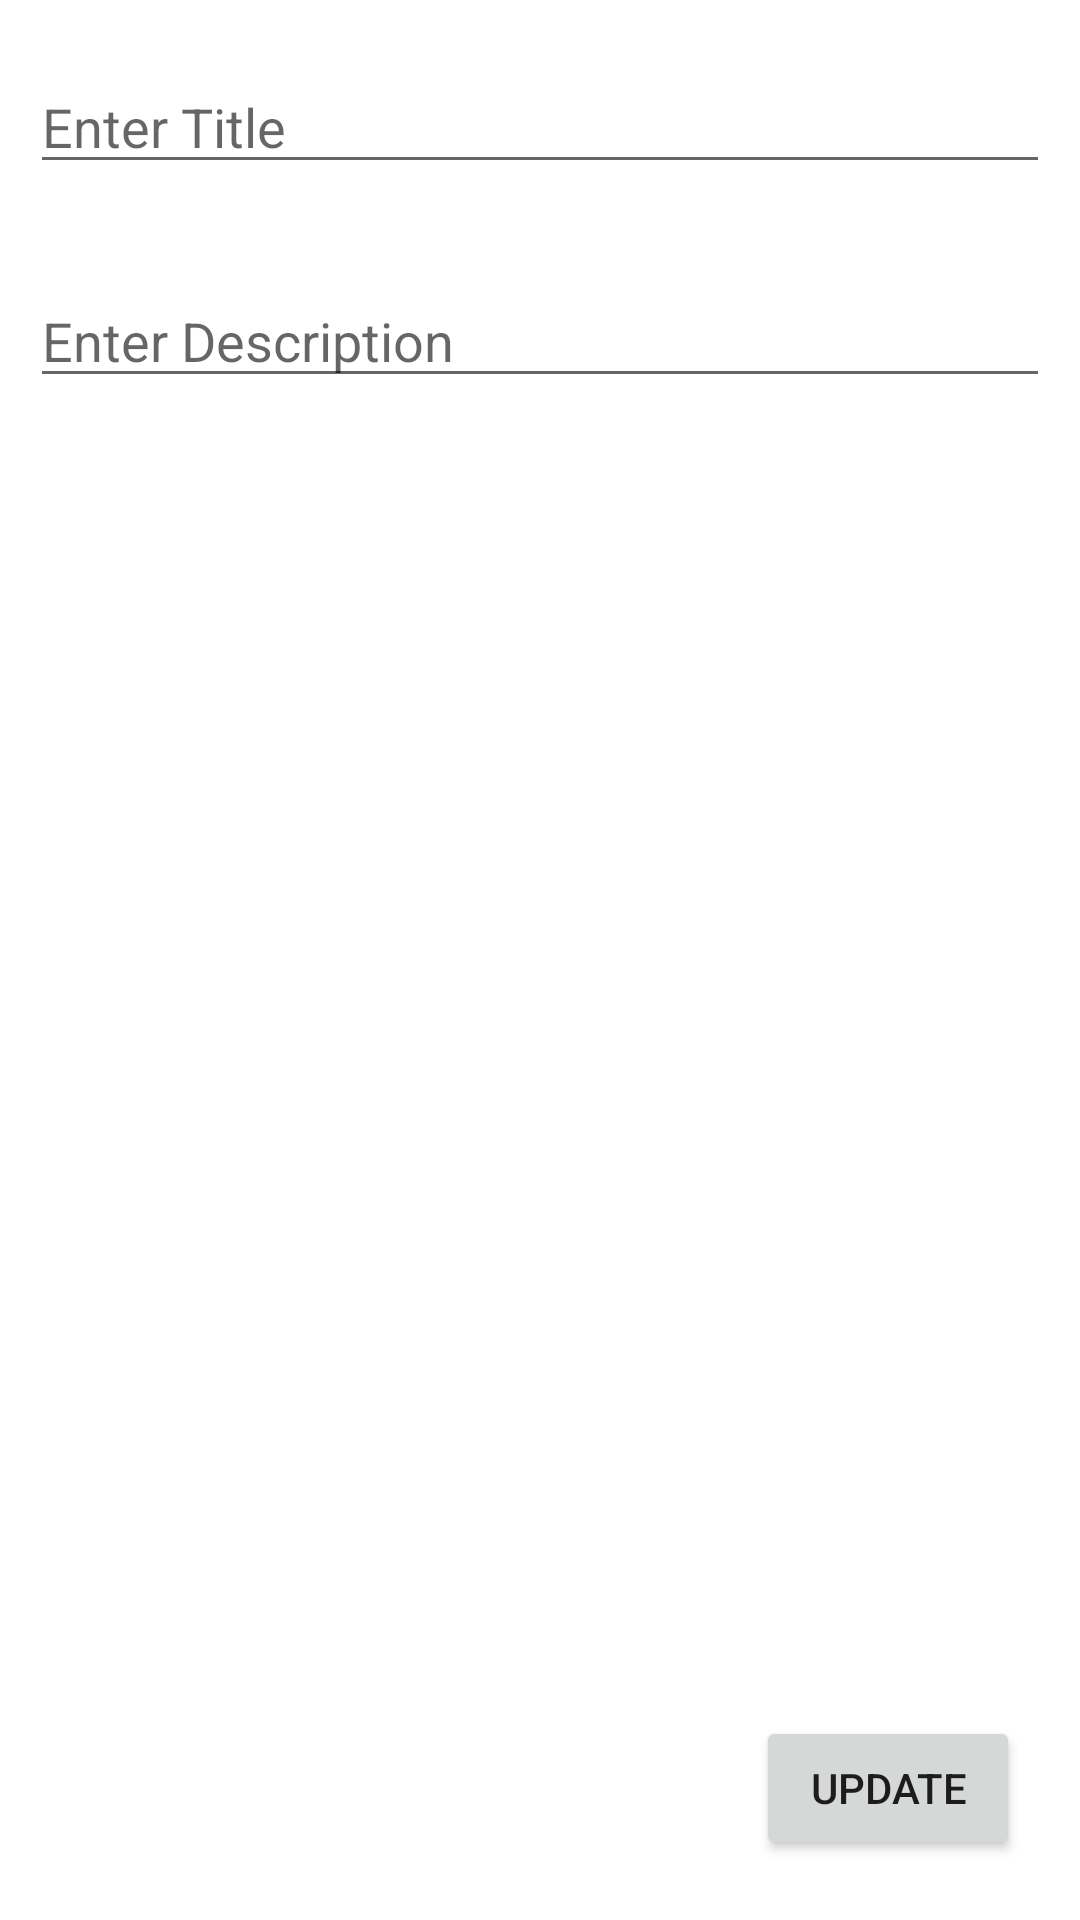

This screen was rendered from an Android layout file. Write that file and the resources it references.
<!-- AndroidManifest.xml: application theme Theme.SandeepSuwalToDoList -->
<!-- res/layout/fragment_update_todo.xml -->
<?xml version="1.0" encoding="utf-8"?>
<FrameLayout xmlns:android="http://schemas.android.com/apk/res/android"
    xmlns:tools="http://schemas.android.com/tools"
    android:layout_width="match_parent"
    android:layout_height="match_parent"
    android:padding="10dp"
    tools:context=".UpdateTodoFragment">

<LinearLayout
    android:layout_width="match_parent"
    android:layout_height="match_parent"
    android:orientation="vertical"
    >
    <EditText
        android:id="@+id/edit_text_title"
        android:layout_width="match_parent"
        android:layout_height="wrap_content"
        android:layout_marginTop="10dp"
        android:layout_marginBottom="30dp"
        android:hint="Enter Title" />

    <EditText
        android:id="@+id/edit_text_description"
        android:layout_width="match_parent"
        android:layout_height="wrap_content"
        android:hint="Enter Description" />



</LinearLayout>

    <Button
        android:layout_width="wrap_content"
        android:layout_height="wrap_content"
        android:text="Update"
        android:layout_gravity="end|bottom"
        android:layout_margin="10dp"/>

</FrameLayout>
<!-- resources referenced by this layout -->
<resources>
  <style name="Theme.SandeepSuwalToDoList" parent="Theme.MaterialComponents.DayNight.DarkActionBar">
          
          <item name="colorPrimary">@color/purple_500</item>
          <item name="colorPrimaryVariant">@color/purple_700</item>
          <item name="colorOnPrimary">@color/white</item>
          
          <item name="colorSecondary">@color/teal_200</item>
          <item name="colorSecondaryVariant">@color/teal_700</item>
          <item name="colorOnSecondary">@color/black</item>
          
          <item name="android:statusBarColor" tools:targetApi="l">?attr/colorPrimaryVariant</item>
          
      </style>
  <!-- not gathered from this repository: default colours our renderer supplied (Android Studio template values) -->
  <color name="purple_500">#FF6200EE</color>
  <color name="purple_700">#FF3700B3</color>
  <color name="teal_200">#FF03DAC5</color>
  <color name="teal_700">#FF018786</color>
  <color name="black">#FF000000</color>
  <color name="white">#FFFFFFFF</color>
</resources>
